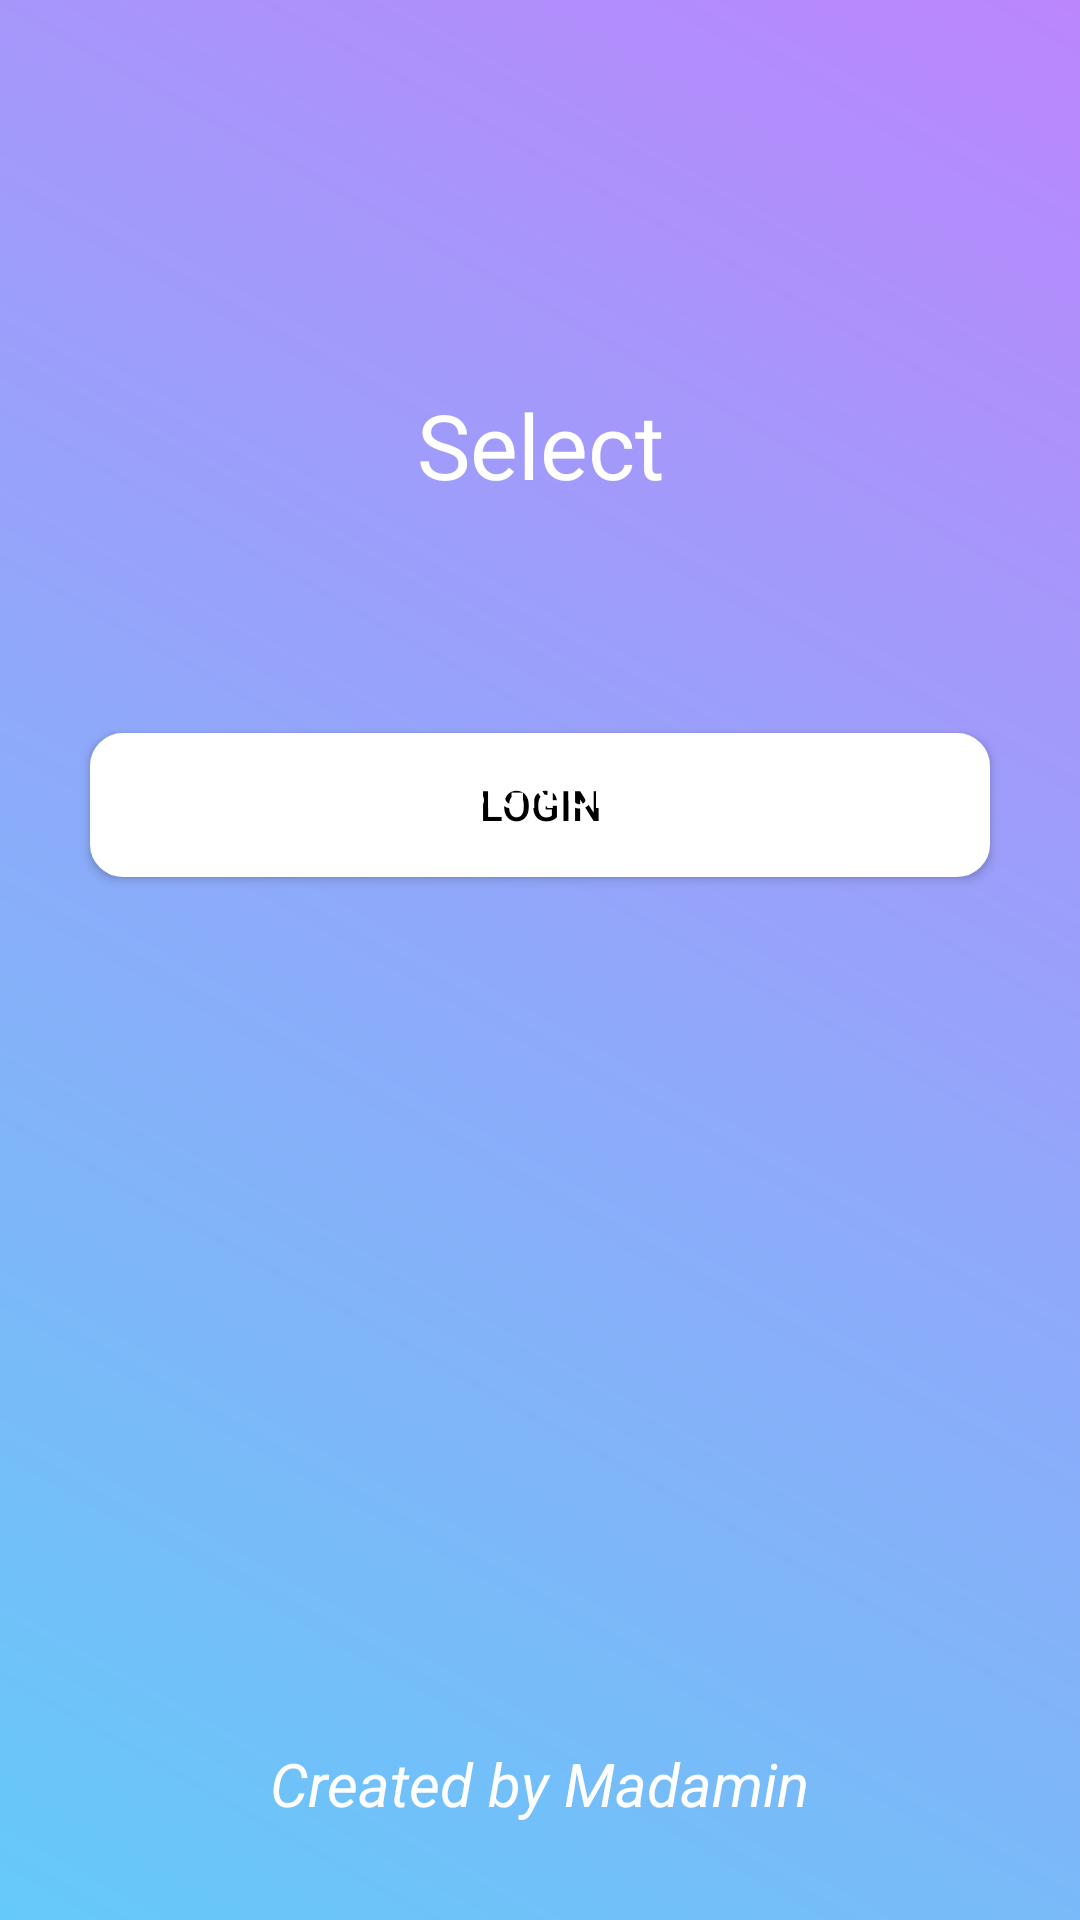

Produce the Android XML layout that renders to this screen, including the resource entries it uses.
<!-- AndroidManifest.xml: application theme Theme.LoginApp -->
<!-- res/layout/welcome_fragment.xml -->
<?xml version="1.0" encoding="utf-8"?>
<androidx.constraintlayout.widget.ConstraintLayout
    xmlns:android="http://schemas.android.com/apk/res/android"
    xmlns:app="http://schemas.android.com/apk/res-auto"
    xmlns:tools="http://schemas.android.com/tools"
    android:layout_width="match_parent"
    android:layout_height="match_parent"
    android:background="@drawable/login_page_bg"
    android:theme="@style/Theme.MaterialComponents.Light.NoActionBar"
    tools:context=".MainActivity">

    <TextView
        android:id="@+id/textView2"
        android:layout_width="wrap_content"
        android:layout_height="wrap_content"
        android:layout_marginTop="128dp"
        android:text="Select"
        android:textColor="@color/white"
        android:textSize="30sp"
        app:layout_constraintEnd_toEndOf="parent"
        app:layout_constraintStart_toStartOf="parent"
        app:layout_constraintTop_toTopOf="parent" />

    <androidx.appcompat.widget.AppCompatButton
        android:id="@+id/buttonLogin"
        android:layout_width="match_parent"
        android:layout_height="wrap_content"
        android:layout_marginHorizontal="30dp"
        android:layout_marginTop="76dp"

        android:background="@drawable/white_button"
        android:text="Login"
        android:textColor="@color/black"
        app:layout_constraintEnd_toEndOf="parent"
        app:layout_constraintStart_toStartOf="parent"
        app:layout_constraintTop_toBottomOf="@+id/textView2" />

    <androidx.appcompat.widget.AppCompatButton
        android:id="@+id/ButtonRegistration"
        android:layout_width="match_parent"
        android:layout_height="wrap_content"
        android:layout_marginHorizontal="30dp"
        android:layout_marginBottom="352dp"
        android:background="@drawable/button_bg"
        android:text="Sign up"
        android:textColor="@color/white"
        app:layout_constraintBottom_toBottomOf="parent"
        app:layout_constraintEnd_toEndOf="parent"
        app:layout_constraintStart_toStartOf="parent" />

    <TextView
        android:textStyle="italic"
        android:layout_width="wrap_content"
        android:layout_height="wrap_content"
        android:layout_marginBottom="32dp"
        android:text="Created by Madamin"
        android:textColor="@color/white"
        android:textSize="20dp"
        app:layout_constraintBottom_toBottomOf="parent"
        app:layout_constraintEnd_toEndOf="parent"
        app:layout_constraintStart_toStartOf="parent" />

</androidx.constraintlayout.widget.ConstraintLayout>
<!-- resources referenced by this layout -->
<resources>
  <!-- drawable login_page_bg (drawable) -->
  <?xml version="1.0" encoding="utf-8"?>
  <shape android:shape="rectangle" xmlns:android="http://schemas.android.com/apk/res/android">
  
      <gradient android:startColor="#65CAF8" android:endColor="@color/purple_200" android:angle="45"/>
  
  
  </shape>
  <!-- drawable white_button (drawable) -->
  <?xml version="1.0" encoding="utf-8"?>
  <shape android:shape="rectangle" xmlns:android="http://schemas.android.com/apk/res/android">
  
      <stroke android:color="@color/white" android:width="2dp"/>
      <corners android:radius="10dp"/>
  <solid android:color="@color/white"/>
  
  </shape>
  <style name="Theme.LoginApp" parent="Theme.MaterialComponents.Light.NoActionBar">
          
          <item name="colorPrimary">@color/purple_500</item>
          <item name="colorPrimaryVariant">@color/purple_700</item>
          <item name="colorOnPrimary">@color/white</item>
          
          <item name="colorSecondary">@color/teal_200</item>
          <item name="colorSecondaryVariant">@color/teal_700</item>
          <item name="colorOnSecondary">@color/black</item>
          
          <item name="android:statusBarColor">@color/white</item>
          
      </style>
  <!-- not gathered from this repository: default colours our renderer supplied (Android Studio template values) -->
  <color name="purple_200">#FFBB86FC</color>
  <color name="purple_500">#FF6200EE</color>
  <color name="purple_700">#FF3700B3</color>
  <color name="teal_200">#FF03DAC5</color>
  <color name="teal_700">#FF018786</color>
  <color name="black">#FF000000</color>
  <color name="white">#FFFFFFFF</color>
</resources>
